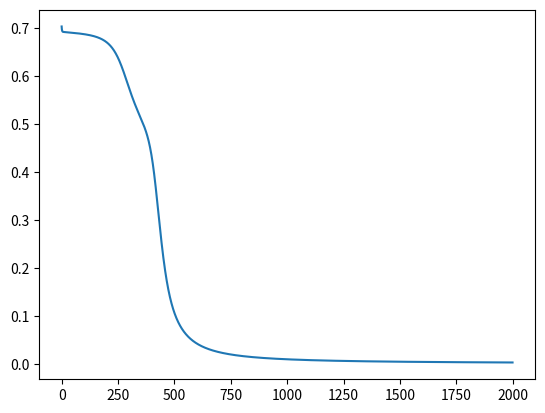

Python code for this plot:
import numpy as np
import matplotlib.pyplot as plt

# WEIGHTS AND BIASES
L = 3
n = [2, 3, 3, 1]
W1 = np.random.randn(n[1], n[0])
W2 = np.random.randn(n[2], n[1])
W3 = np.random.randn(n[3], n[2])
b1 = np.random.randn(n[1], 1)
b2 = np.random.randn(n[2], 1)
b3 = np.random.randn(n[3], 1)

def prepare_data():
    """
    Define X as 10 x 2 = m x n[0] matrix
    Define A_0 as X, the input layer
    Reshape target vector y to be output matrix Y with dims 10 x 1 = m x n[3]
    """
    
    X = np.array([
        [0, 0],
        [0, 1],
        [1, 0],
        [1, 1]
    ])

    y = np.array([
        [0],
        [1],
        [1],
        [0]
    ])
    
    
    m = 4
    A0 = X.T
    Y = y.reshape(n[L], m)
    
    return A0, Y, m

def cost(y_hat, y):
    """
    y_hat should be a n^L x m matrix
    y should be a n^L x m matrix
    """
    
    losses = - ( (y * np.log(y_hat)) + (1 - y)*np.log(1 - y_hat) )
    m = y_hat.reshape(-1).shape[0]
    summed_losses = (1 / m) * np.sum(losses, axis=1)
    return np.sum(summed_losses)

def g(z):
    return 1 / (1 + np.exp(-1 * z))

def feed_forward(A0):
    Z1 = W1 @ A0 + b1
    A1 = g(Z1)
    
    Z2 = W2 @ A1 + b2
    A2 = g(Z2)
    
    Z3 = W3 @ A2 + b3
    A3 = g(Z3)
    
    cache = {
        "A0": A0,
        "A1": A1,
        "A2": A2,
    }
    
    return A3, cache

def backprop_layer_3(y_hat, Y, m, A2, W3):
    A3 = y_hat
    
    dC_dZ3 = (1 / m) * (A3 - Y)
    assert dC_dZ3.shape == (n[3], m)
    
    dZ3_dW3 = A2
    assert dZ3_dW3.shape == (n[2], m)
    
    dC_dW3 = dC_dZ3 @ dZ3_dW3.T
    assert dC_dW3.shape == (n[3], n[2])
    
    dC_db3 = np.sum(dC_dZ3, axis=1, keepdims=True)
    assert dC_db3.shape == (n[3], 1)
    
    dZ3_dA2 = W3
    dC_dA2 = dZ3_dA2.T @ dC_dZ3
    assert dC_dA2.shape == (n[2], m)
    
    return dC_dW3, dC_db3, dC_dA2

def backprop_layer_2(propagator_dC_dA2, A1, A2, W2):
    dA2_dZ2 = A2 * (1 - A2)
    dC_dZ2 = propagator_dC_dA2 * dA2_dZ2
    assert dC_dZ2.shape == (n[2], m)

    dZ2_dW2 = A1
    assert dZ2_dW2.shape == (n[1], m)

    dC_dW2 = dC_dZ2 @ dZ2_dW2.T
    assert dC_dW2.shape == (n[2], n[1])

    dC_db2 = np.sum(dC_dZ2, axis=1, keepdims=True)
    assert dC_db2.shape == (n[2], 1)

    dZ2_dA1 = W2
    dC_dA1 = dZ2_dA1.T @ dC_dZ2
    assert dC_dA1.shape == (n[2], m)

    return dC_dW2, dC_db2, dC_dA1

def backprop_layer_1(propagator_dC_dA1, A1, A0, W1):


    dA1_dZ1 = A1 * (1 - A1)
    dC_dZ1 = propagator_dC_dA1 * dA1_dZ1
    assert dC_dZ1.shape == (n[1], m)


    dZ1_dW1 = A0
    assert dZ1_dW1.shape == (n[0], m)

    dC_dW1 = dC_dZ1 @ dZ1_dW1.T
    assert dC_dW1.shape == (n[1], n[0])

    dC_db1 = np.sum(dC_dZ1, axis=1, keepdims=True)
    assert dC_db1.shape == (n[1], 1)

    return dC_dW1, dC_db1

def train(A0, Y):
    global W3, W2, W1, b3, b2, b1
    
    epochs = 2000
    alpha = 1.0
    costs = []
    
    for e in range(epochs):
        y_hat, cache = feed_forward(A0)
        
        error = cost(y_hat, Y)
        costs.append(error)
        
        dC_dW3, dC_db3, dC_dA2 = backprop_layer_3(
            y_hat, 
            Y, 
            m, 
            A2= cache["A2"], 
            W3= W3
        )

        dC_dW2, dC_db2, dC_dA1 = backprop_layer_2(
            propagator_dC_dA2=dC_dA2, 
            A1=cache["A1"],
            A2=cache["A2"],
            W2=W2
        )

        dC_dW1, dC_db1 = backprop_layer_1(
            propagator_dC_dA1=dC_dA1, 
            A1=cache["A1"],
            A0=cache["A0"],
            W1=W1
        )
        
        W3 = W3 - (alpha * dC_dW3)
        W2 = W2 - (alpha * dC_dW2)
        W1 = W1 - (alpha * dC_dW1)

        b3 = b3 - (alpha * dC_db3)
        b2 = b2 - (alpha * dC_db2)
        b1 = b1 - (alpha * dC_db1)
        
        if e % 20 == 0:
            print(f"epoch {e}, cost: {error:4f}")
            
    return costs
        
A0, Y, m = prepare_data()
costs = train(A0, Y)
plt.plot(costs)
plt.show()